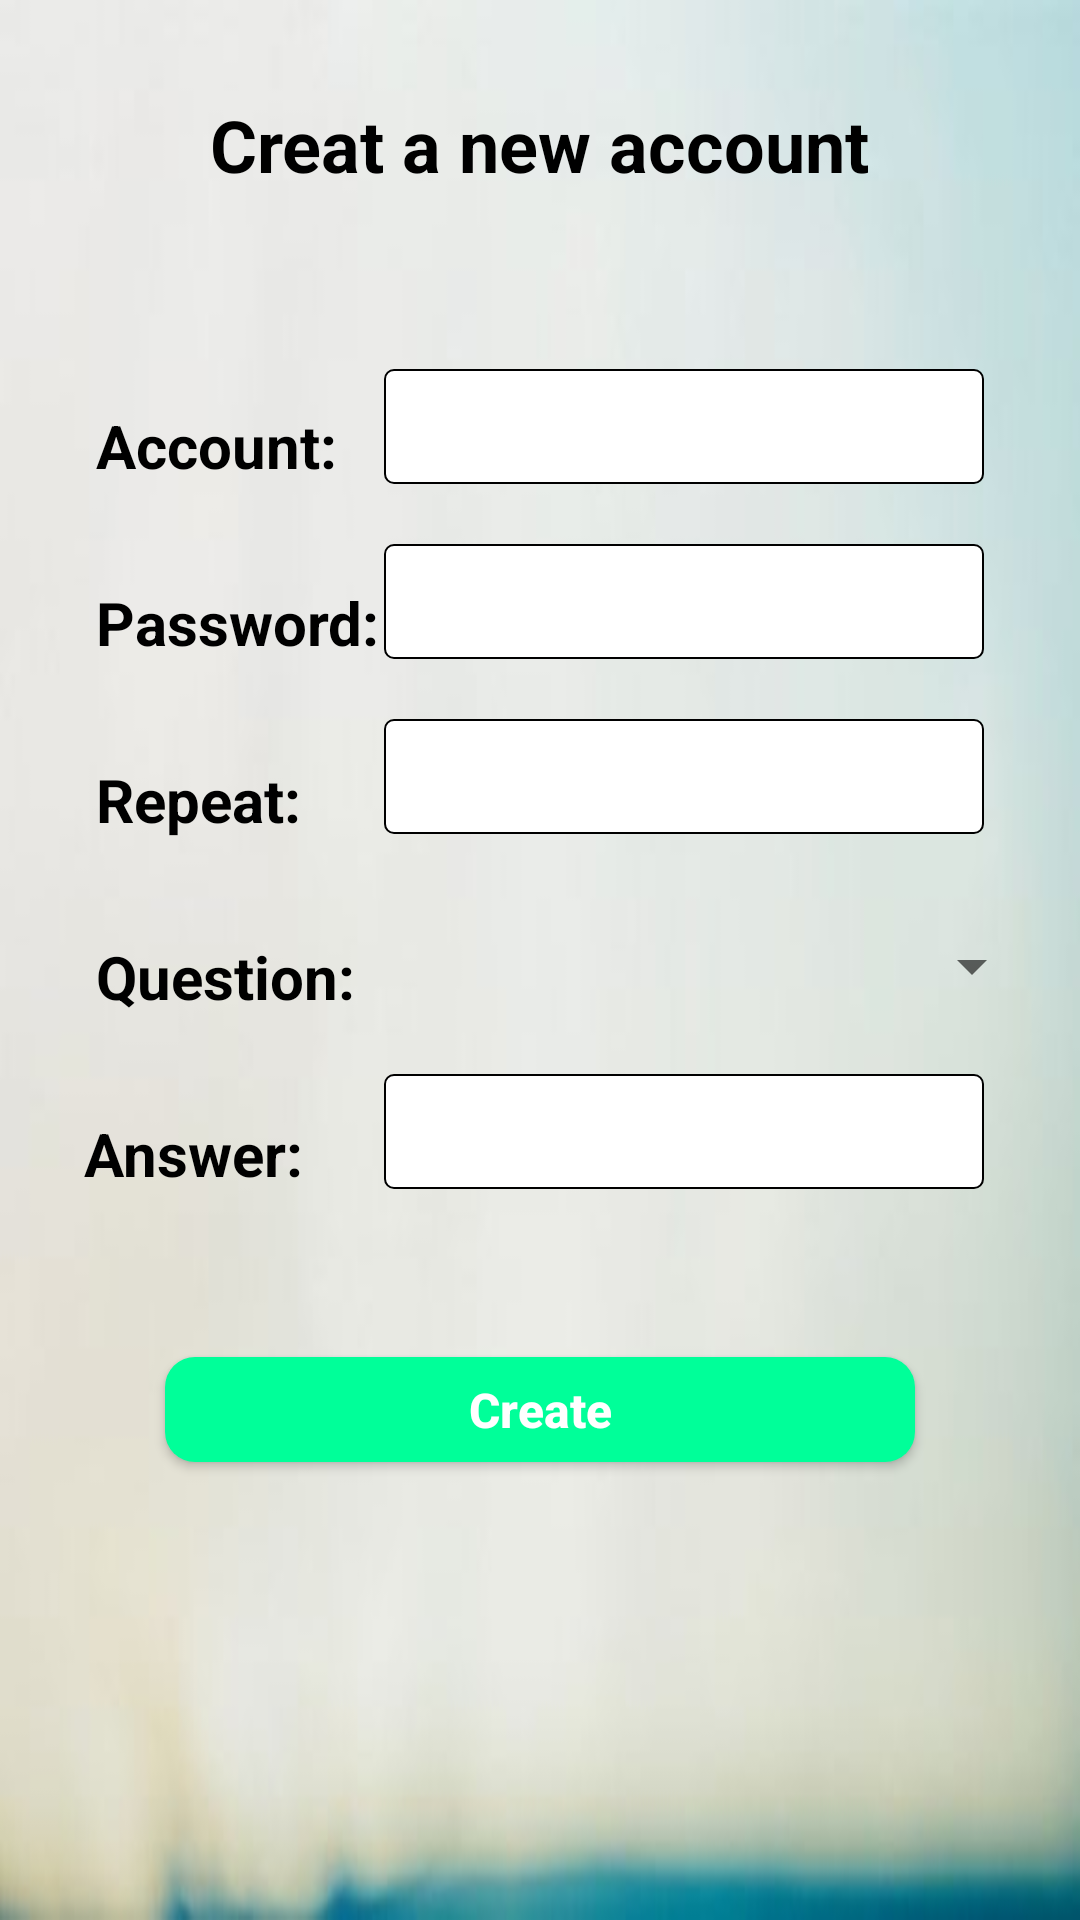

Produce the Android XML layout that renders to this screen, including the resource entries it uses.
<!-- AndroidManifest.xml: application theme AppTheme -->
<!-- res/layout/activity_create_user.xml -->
<?xml version="1.0" encoding="utf-8"?>
<android.support.constraint.ConstraintLayout xmlns:android="http://schemas.android.com/apk/res/android"
    xmlns:app="http://schemas.android.com/apk/res-auto"
    xmlns:tools="http://schemas.android.com/tools"
    android:layout_width="match_parent"
    android:layout_height="match_parent"
    android:background="@drawable/background"
    tools:context=".CreateUserActivity">

    <TextView
        android:id="@+id/TextView"
        android:layout_width="wrap_content"
        android:layout_height="45dp"
        android:layout_marginTop="32dp"
        android:text="Creat a new account"
        android:textColor="@color/black"
        android:textSize="24sp"
        android:textStyle="bold"
        app:layout_constraintEnd_toEndOf="parent"
        app:layout_constraintHorizontal_bias="0.5"
        app:layout_constraintStart_toStartOf="parent"
        app:layout_constraintTop_toTopOf="parent" />

    <TextView
        android:id="@+id/Account"
        android:layout_width="wrap_content"
        android:layout_height="wrap_content"
        android:layout_marginStart="32dp"
        android:layout_marginTop="58dp"
        android:text="Account:"
        android:textColor="@color/black"
        android:textSize="20sp"
        android:textStyle="bold"
        app:layout_constraintStart_toStartOf="parent"
        app:layout_constraintTop_toBottomOf="@+id/TextView" />

    <EditText
        android:id="@+id/ET_cid"
        android:layout_width="200dp"
        android:layout_height="wrap_content"
        android:layout_marginEnd="32dp"
        android:layout_marginTop="46dp"
        android:background="@drawable/editsharp"
        app:layout_constraintEnd_toEndOf="parent"
        app:layout_constraintTop_toBottomOf="@+id/TextView" />

    <TextView
        android:id="@+id/Password"
        android:layout_width="wrap_content"
        android:layout_height="wrap_content"
        android:layout_marginStart="32dp"
        android:layout_marginTop="32dp"
        android:text="Password:"

        android:textSize="20sp"
        android:textStyle="bold"
        android:textColor="@color/black"
        app:layout_constraintStart_toStartOf="parent"
        app:layout_constraintTop_toBottomOf="@+id/Account" />

    <EditText
        android:id="@+id/ET_cpasswd"
        android:layout_width="200dp"
        android:layout_height="wrap_content"
        android:layout_marginEnd="32dp"
        android:layout_marginTop="20dp"
        android:inputType="textPassword"
        android:background="@drawable/editsharp"
        app:layout_constraintEnd_toEndOf="parent"
        app:layout_constraintTop_toBottomOf="@+id/ET_cid" />

    <TextView
        android:id="@+id/RepeatPassword"
        android:layout_width="wrap_content"
        android:layout_height="wrap_content"
        android:layout_marginStart="32dp"
        android:layout_marginTop="32dp"
        android:text="Repeat:"
        android:textStyle="bold"
        android:textColor="@color/black"
        android:textSize="20sp"
        app:layout_constraintStart_toStartOf="parent"
        app:layout_constraintTop_toBottomOf="@+id/Password" />

    <EditText
        android:id="@+id/ET_crppasswd"
        android:layout_width="200dp"
        android:layout_height="wrap_content"
        android:layout_marginEnd="32dp"
        android:layout_marginTop="20dp"
        android:inputType="textPassword"
        android:background="@drawable/editsharp"
        app:layout_constraintEnd_toEndOf="parent"
        app:layout_constraintTop_toBottomOf="@+id/ET_cpasswd" />

    <TextView
        android:id="@+id/SecurityQ"
        android:layout_width="wrap_content"
        android:layout_height="wrap_content"
        android:layout_marginStart="32dp"
        android:layout_marginTop="32dp"
        android:text="Question:"
        android:textSize="20sp"
        android:textStyle="bold"
        android:textColor="@color/black"
        app:layout_constraintStart_toStartOf="parent"
        app:layout_constraintTop_toBottomOf="@+id/RepeatPassword" />

    <Spinner
        android:id="@+id/SecurityQuestion"
        android:layout_width="220dp"
        android:layout_height="wrap_content"
        android:layout_marginEnd="12dp"
        android:layout_marginTop="32dp"
        android:text="Security Question:"
        android:textSize="20sp"
        app:layout_constraintEnd_toEndOf="parent"
        app:layout_constraintTop_toBottomOf="@+id/ET_crppasswd" />

    <TextView
        android:id="@+id/SecurityAnswer"
        android:layout_width="wrap_content"
        android:layout_height="wrap_content"
        android:layout_marginStart="28dp"
        android:layout_marginTop="32dp"
        android:text="Answer:"
        android:textSize="20sp"
        android:textStyle="bold"
        android:textColor="@color/black"
        app:layout_constraintStart_toStartOf="parent"
        app:layout_constraintTop_toBottomOf="@+id/SecurityQ" />

    <EditText
        android:id="@+id/ET_csqan"
        android:layout_width="200dp"
        android:layout_height="wrap_content"
        android:layout_marginEnd="32dp"
        android:layout_marginTop="24dp"
        android:background="@drawable/editsharp"
        app:layout_constraintEnd_toEndOf="parent"
        app:layout_constraintTop_toBottomOf="@+id/SecurityQuestion" />

    <Button
        android:id="@+id/CreateSubBtn"
        android:layout_width="250dp"
        android:layout_height="35dp"
        android:layout_marginTop="56dp"
        android:background="@drawable/button1"
        android:text="Create"
        android:textAllCaps="false"
        android:textColor="@color/white"
        android:textSize="16sp"
        android:textStyle="bold"
        app:layout_constraintEnd_toEndOf="parent"
        app:layout_constraintStart_toStartOf="parent"
        app:layout_constraintTop_toBottomOf="@+id/ET_csqan" />

</android.support.constraint.ConstraintLayout>
<!-- resources referenced by this layout -->
<resources>
  <color name="black">#000000</color>
  <color name="white">#ffffff</color>
  <!-- drawable background: jpg bitmap (drawable, 6883 bytes) -->
  <!-- drawable button1 (drawable) -->
  <?xml version="1.0" encoding="utf-8"?>
  <selector xmlns:android="http://schemas.android.com/apk/res/android">
      
      <item android:state_pressed="true">
          <shape>
              
              <solid android:color="#e79429" />
              
              <corners android:radius="10dp" />
          </shape>
      </item>
      
      <item>
          <shape>
              <solid android:color="#00ff99" />
              <corners android:radius="10dp" />
          </shape>
      </item>
  </selector>
  <!-- drawable editsharp (drawable-v24) -->
  <?xml version="1.0" encoding="utf-8"?>
  <shape xmlns:android="http://schemas.android.com/apk/res/android"
      android:shape="rectangle" >
  
      
  
      <padding
          android:bottom="7dp"
          android:left="7dp"
          android:right="7dp"
          android:top="7dp" />
      
      <corners android:radius="3dp" />
  
      <stroke
          android:width="2px"
          android:color="#000000" />
  
      <solid android:color="#FFFFFF" />
  
  </shape>
  <style name="AppTheme" parent="Theme.AppCompat.DayNight.DarkActionBar">
          
          <item name="colorPrimary">@color/colorPrimary</item>
          <item name="colorPrimaryDark">@color/colorPrimaryDark</item>
          <item name="colorAccent">@color/colorAccent</item>
          <item name="android:textColorPrimary">#ffffff</item>
          <item name="android:windowAnimationStyle">@android:style/Animation.Toast</item>
      </style>
  <color name="colorPrimary">#0A0A0A</color>
  <color name="colorPrimaryDark">#000000</color>
  <color name="colorAccent">#ff4081</color>
</resources>
